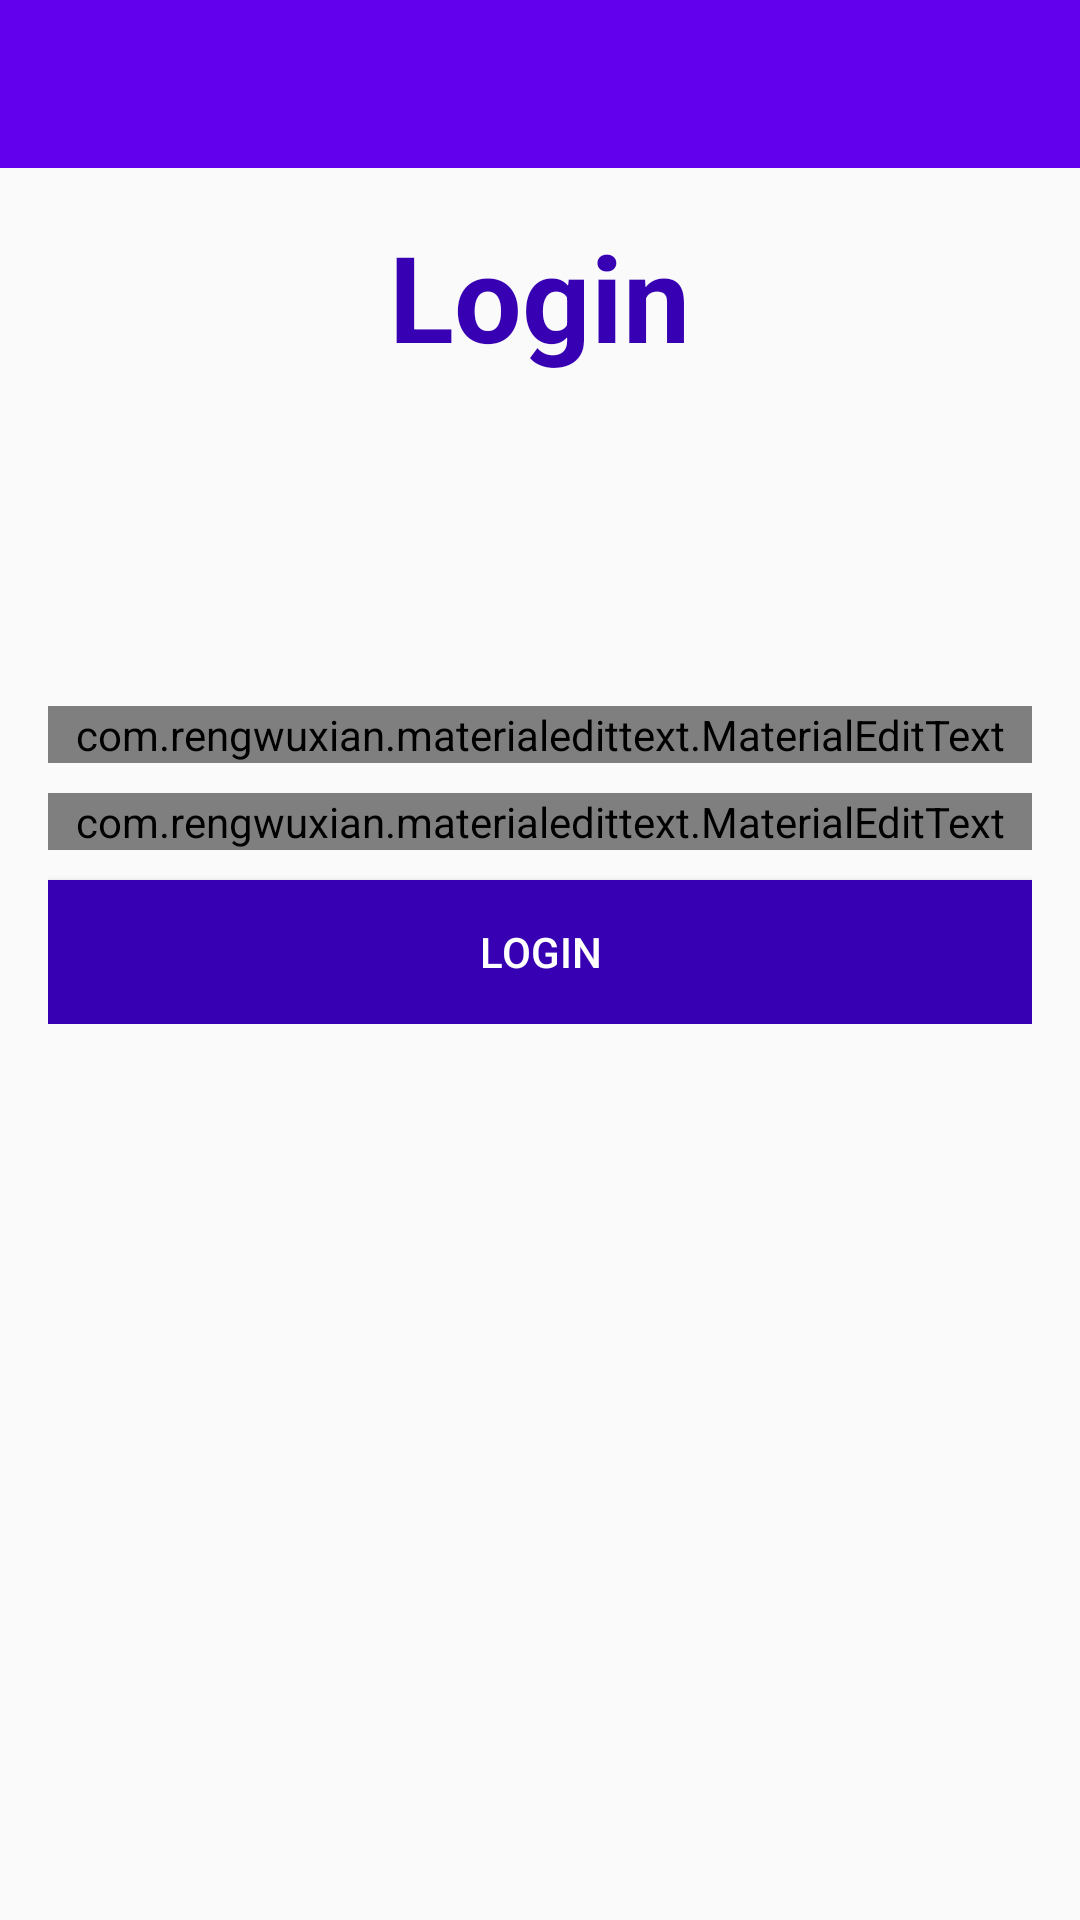

The Android layout XML behind this screen, and the referenced resources:
<!-- AndroidManifest.xml: application theme AppTheme -->
<!-- res/layout/activity_login_raz.xml -->
<?xml version="1.0" encoding="utf-8"?>
<RelativeLayout xmlns:android="http://schemas.android.com/apk/res/android"
    xmlns:app="http://schemas.android.com/apk/res-auto"
    xmlns:tools="http://schemas.android.com/tools"
    android:layout_width="match_parent"
    android:layout_height="match_parent"
    tools:context="Rasitha.Functionality.LoginActivityRaz"
    android:background="@drawable/bg"
    android:id="@+id/login_layout">

    <include
        android:id="@+id/toolbar"
        layout="@layout/bar_layout_raz"/>

    <LinearLayout
        android:layout_width="match_parent"
        android:orientation="vertical"
        android:layout_height="wrap_content"
        android:gravity="center_horizontal"
        android:layout_below="@id/toolbar"
        android:padding="16dp">

        <TextView
            android:layout_width="wrap_content"
            android:layout_height="wrap_content"
            android:text="Login"
            android:textSize="40sp"
            android:textStyle="bold"
            android:textColor="@color/colorPrimaryDark"
            android:layout_marginBottom="100dp"/>



        <com.rengwuxian.materialedittext.MaterialEditText
            android:layout_width="match_parent"
            android:layout_height="wrap_content"
            android:id="@+id/email"
            android:layout_marginTop="10dp"
            android:inputType="textEmailAddress"
            app:met_floatingLabel="normal"
            android:hint="Email"/>

        <com.rengwuxian.materialedittext.MaterialEditText
            android:layout_width="match_parent"
            android:layout_height="wrap_content"
            android:id="@+id/password"
            android:layout_marginTop="10dp"
            android:inputType="textPassword"
            app:met_floatingLabel="normal"
            android:hint="Password"/>

        <Button
            android:layout_width="match_parent"
            android:layout_height="wrap_content"
            android:text="Login"
            android:id="@+id/btn_login"
            android:background="@color/colorPrimaryDark"
            android:textColor="#fff"
            android:layout_marginTop="10dp"/>



    </LinearLayout>
</RelativeLayout>
<!-- res/layout/bar_layout_raz.xml (included above) -->
<?xml version="1.0" encoding="utf-8"?>
<androidx.appcompat.widget.Toolbar xmlns:android="http://schemas.android.com/apk/res/android"
    android:layout_width="match_parent"
    android:layout_height="wrap_content"
    xmlns:app="http://schemas.android.com/apk/res-auto"
    android:id="@+id/toolbar"
    android:background="@color/colorPrimary"

    android:theme="@style/ThemeOverlay.AppCompat.Dark.ActionBar"
    app:popupTheme="@style/MenuStyle"/>
<!-- resources referenced by this layout -->
<resources>
  <color name="colorPrimary">#6200EE</color>
  <color name="colorPrimaryDark">#3700B3</color>
  <style name="MenuStyle" Parent="Theme.AppCompat.Light">
           <item name="android:background">@color/white1</item>
           <item name="android:textColor">@color/colorPrimary</item>
       </style>
  <style name="AppTheme" parent="Theme.AppCompat.Light.NoActionBar">
          
          <item name="colorPrimary">@color/colorPrimary</item>
          <item name="colorPrimaryDark">@color/colorPrimaryDark</item>
          <item name="colorAccent">@color/colorAccent</item>
      </style>
  <color name="white1">#ffffff</color>
  <color name="colorAccent">#03DAC5</color>
</resources>
